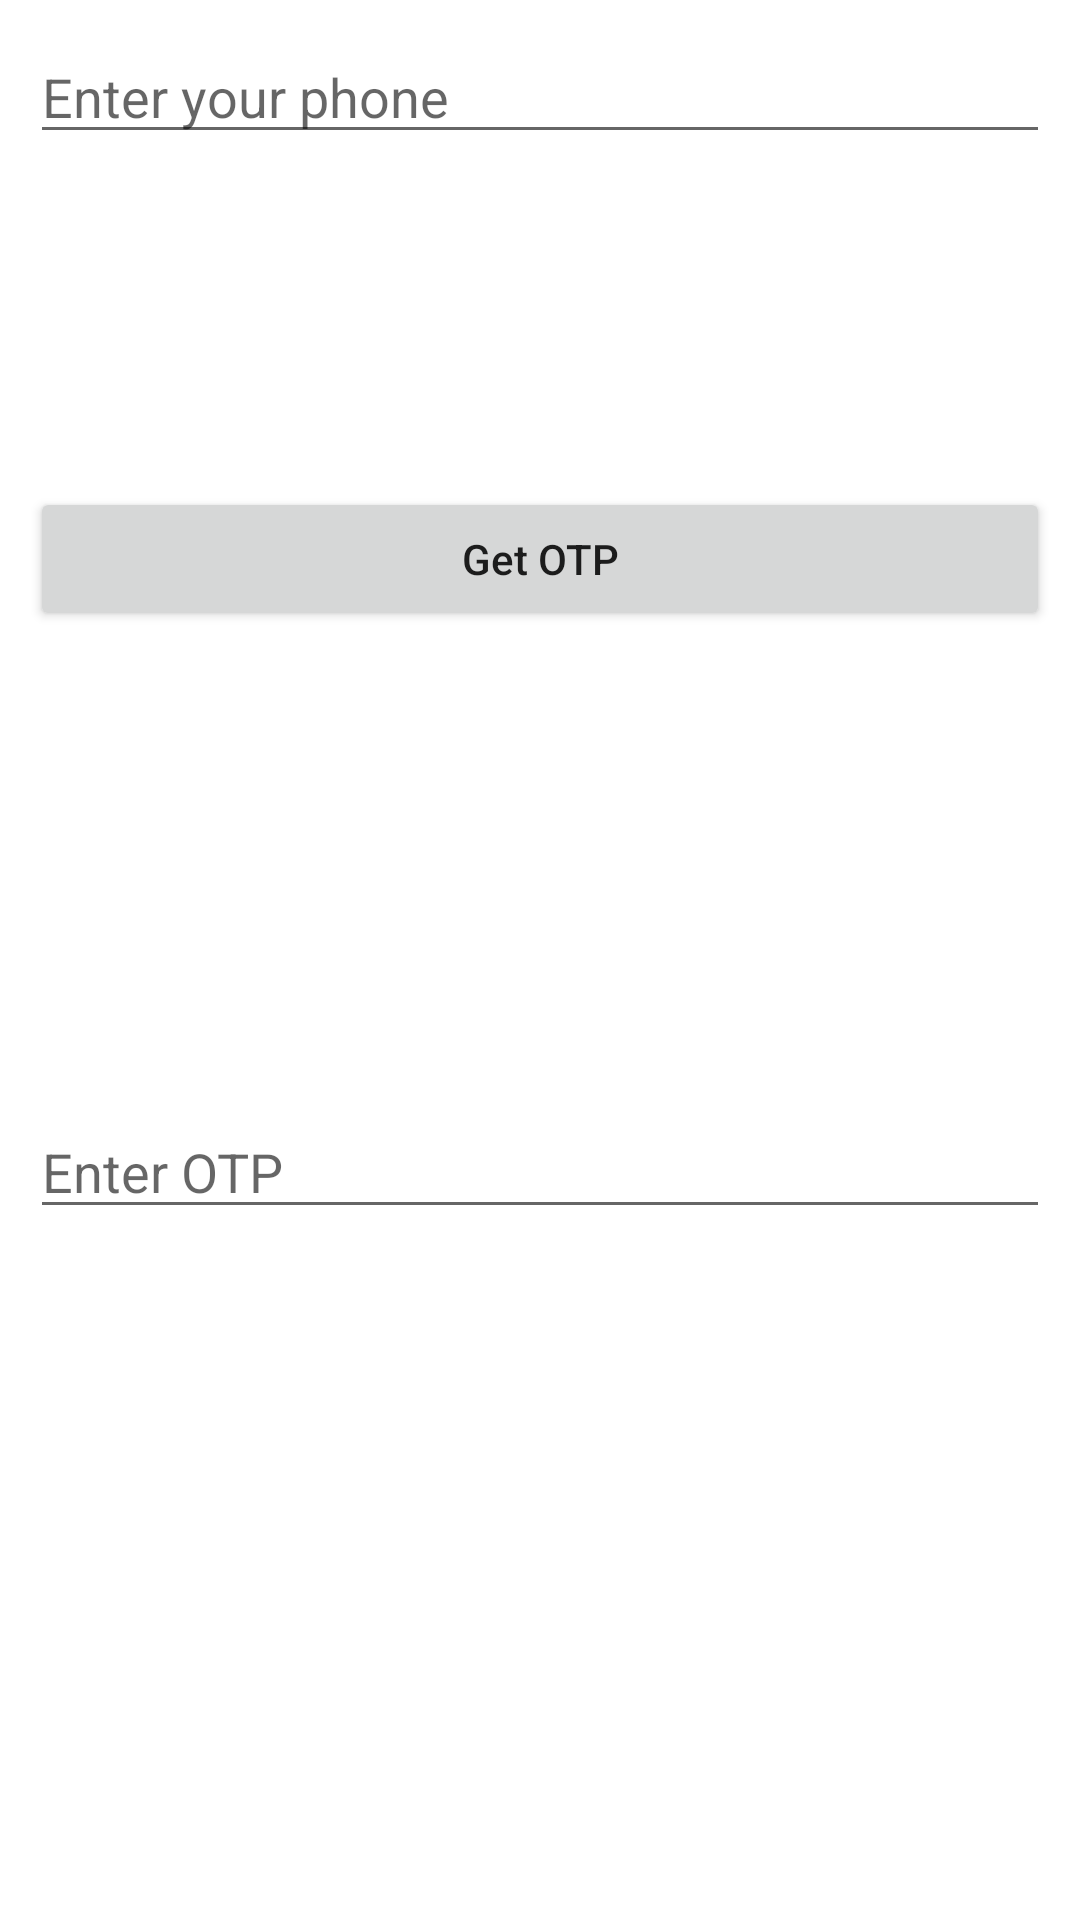

Produce the Android XML layout that renders to this screen, including the resource entries it uses.
<!-- AndroidManifest.xml: application theme Theme.Multiscreenexplicit -->
<!-- res/layout/activity_otpcheck.xml -->
<?xml version="1.0" encoding="utf-8"?>
<RelativeLayout
    xmlns:android="http://schemas.android.com/apk/res/android"
    xmlns:tools="http://schemas.android.com/tools"
    android:layout_width="match_parent"
    android:layout_height="match_parent"
    tools:context=".MainActivity">

    
    <EditText
        android:id="@+id/idEdtPhoneNumber"
        android:layout_width="match_parent"
        android:layout_height="wrap_content"
        android:layout_centerHorizontal="true"
        android:layout_marginStart="10dp"
        android:layout_marginTop="10dp"
        android:layout_marginEnd="10dp"
        android:layout_marginBottom="10dp"
        android:hint="Enter your phone"
        android:importantForAutofill="no"
        android:inputType="phone" />

    

    

    
    <Button
        android:id="@+id/idBtnGetOtp"
        android:layout_width="match_parent"
        android:layout_height="wrap_content"
        android:layout_below="@id/idEdtPhoneNumber"
        android:layout_marginStart="10dp"
        android:layout_marginTop="101dp"
        android:layout_marginEnd="10dp"
        android:layout_marginBottom="10dp"
        android:text="Get OTP"
        android:textAllCaps="false" />

    <EditText
        android:id="@+id/idEdtOtp"
        android:layout_width="match_parent"
        android:layout_height="wrap_content"
        android:layout_below="@id/idBtnGetOtp"
        android:layout_marginStart="10dp"
        android:layout_marginTop="148dp"
        android:layout_marginEnd="10dp"
        android:layout_marginBottom="10dp"
        android:hint="Enter OTP"
        android:importantForAutofill="no"
        android:inputType="phone" />

    <Button
        android:id="@+id/idBtnVerify"
        android:layout_width="match_parent"
        android:layout_height="wrap_content"
        android:layout_below="@id/idEdtOtp"
        android:layout_marginStart="10dp"
        android:layout_marginTop="259dp"
        android:layout_marginEnd="10dp"
        android:layout_marginBottom="10dp"
        android:text="Verify OTP"
        android:textAllCaps="false" />

</RelativeLayout>
<!-- resources referenced by this layout -->
<resources>
  <style name="Theme.Multiscreenexplicit" parent="Theme.MaterialComponents.DayNight.DarkActionBar">
          
          <item name="colorPrimary">@color/purple_500</item>
          <item name="colorPrimaryVariant">@color/purple_700</item>
          <item name="colorOnPrimary">@color/white</item>
          
          <item name="colorSecondary">@color/teal_200</item>
          <item name="colorSecondaryVariant">@color/teal_700</item>
          <item name="colorOnSecondary">@color/black</item>
          
          <item name="android:statusBarColor" tools:targetApi="l">?attr/colorPrimaryVariant</item>
          
      </style>
  <color name="purple_500">#FF6200EE</color>
  <color name="purple_700">#FF3700B3</color>
  <color name="white">#FFFFFFFF</color>
  <color name="teal_200">#FF03DAC5</color>
  <color name="teal_700">#FF018786</color>
  <color name="black">#FF000000</color>
</resources>
